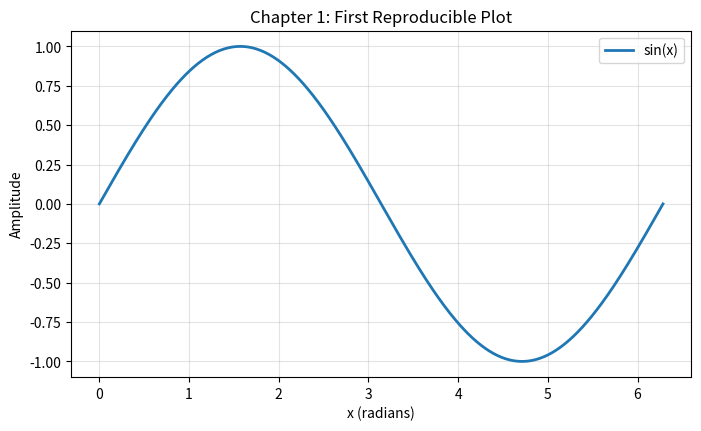

Python code for this plot:
from pathlib import Path
import numpy as np
import matplotlib.pyplot as plt

# Resolve output location relative to the chapter directory
codes_dir = Path("docs/chapters/chapter-1/codes")
codes_dir.mkdir(parents=True, exist_ok=True)

# 1. Generate data
x = np.linspace(0.0, 2.0 * np.pi, 400)
y = np.sin(x)

# 2. Plot with scientific labeling
fig, ax = plt.subplots(figsize=(8, 4.5))
ax.plot(x, y, color="tab:blue", linewidth=2.0, label="sin(x)")
ax.set_title("Chapter 1: First Reproducible Plot")
ax.set_xlabel("x (radians)")
ax.set_ylabel("Amplitude")
ax.grid(True, alpha=0.35)
ax.legend()

# 3. Save artifact for docs and reports
out_file = codes_dir / "ch1_sin_plot.png"
fig.savefig(out_file, dpi=160, bbox_inches="tight")
plt.close(fig)

print(f"Saved figure to: {out_file}")
